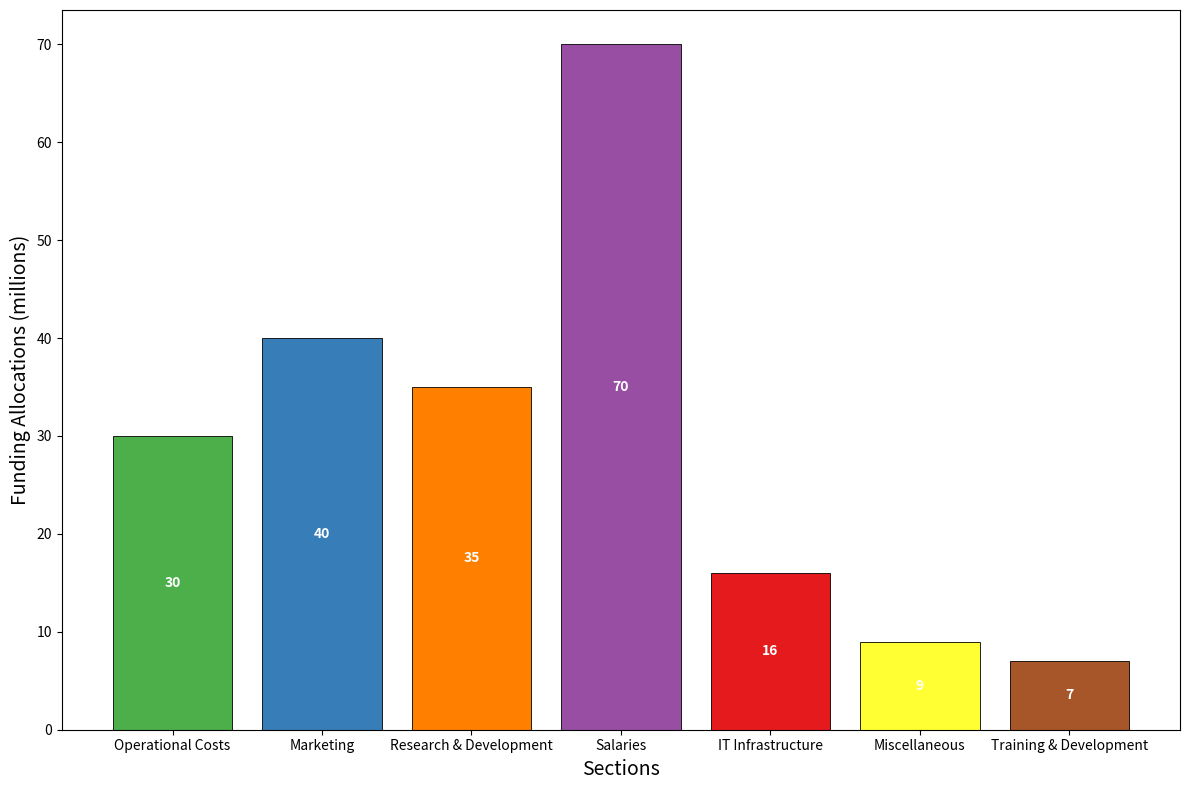

Recreate this plot in Python.
import matplotlib.pyplot as plt
import numpy as np

years = np.array([2018, 2019, 2020, 2021, 2022])
categories = ['IT Infrastructure', 'Marketing', 'Research & Development', 'Miscellaneous', 
              'Salaries', 'Operational Costs', 'Training & Development']

data = np.array([
    [8, 10, 12, 14, 16],        # IT Infrastructure
    [20, 25, 30, 35, 40],       # Marketing
    [15, 20, 25, 30, 35],       # Research & Development
    [5, 6, 7, 8, 9],            # Miscellaneous
    [50, 55, 60, 65, 70],       # Salaries
    [10, 15, 20, 25, 30],       # Operational Costs
    [3, 4, 5, 6, 7]             # Training & Development
])

sorted_indices = [5, 1, 2, 4, 0, 3, 6]
data = data[sorted_indices]
categories = np.array(categories)[sorted_indices]

fig, ax = plt.subplots(figsize=(12, 8))
ax.bar(categories, data[:, -1], color=['#4daf4a', '#377eb8', '#ff7f00', '#984ea3', '#e41a1c', 
                                       '#ffff33', '#a65628'], edgecolor='k', linewidth=0.6)

ax.set_xlabel("Sections", fontsize=14)
ax.set_ylabel("Funding Allocations (millions)", fontsize=14)

for i, value in enumerate(data[:, -1]):
    ax.text(i, value / 2, f'{value}', ha='center', va='center', fontsize=10, color='white', fontweight='bold')

plt.tight_layout()
plt.show()
